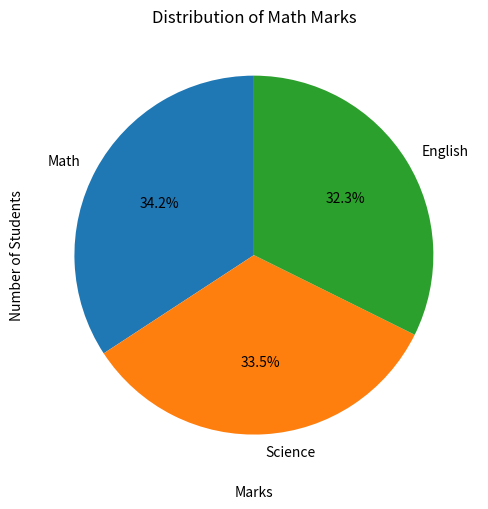

Reproduce this figure in Python.
import pandas as pd
import matplotlib.pyplot as plt
def normalize_math(df):
    min_val=df['Math'].min()
    max_val=df['Math'].max()
    df['Math_Normalized']=(df['Math']-min_val/(max_val-min_val))
    return df

def main():
    data = {
        'Name': ['Amit', 'Sagar', 'Puja'],
        'Math': [85, 90, 78],
        'Science': [92, 88, 80],
        'English': [75, 85, 82],
        'Gender': ['Male', 'Male', 'Female']

    }
    df=pd.DataFrame(data)
    df=normalize_math(df)

    print(df[['Name', 'Math', 'Math_Normalized']])

    #2
    df_encoded = pd.get_dummies(df, columns=['Gender'],dtype=int)

    print(df_encoded)
    #3

    Avg_marks = df.groupby('Gender')[['Math', 'Science', 'English']].mean()

    print(Avg_marks)
    #4
    sagar_marks = df[df['Name'] == 'Sagar'][['Math', 'Science', 'English']].values[0]

    plt.figure(figsize=(8,5))
    plt.pie(sagar_marks, labels=['Math', 'Science', 'English'], autopct='%1.1f%%', startangle=90)#startangle =clockwise #%-for decimaland whole number.
    plt.title("Sagar's Subject-wise Marks")
    plt.tight_layout()
    plt.show()

    #5
    df['Total'] = df[['Math', 'Science', 'English']].sum(axis=1)

    df['Status'] = df['Total'].apply(lambda x: 'Pass' if x >= 250 else 'Fail')

    print(df)
    #6
    pass_count = (df['Status'] == 'Pass').sum()
    print("Number of students who passed:", pass_count)
    #7
    import pandas as pd
import matplotlib.pyplot as plt
def normalize_math(df):
    min_val=df['Math'].min()
    max_val=df['Math'].max()
    df['Math_Normalized']=(df['Math']-min_val/(max_val-min_val))
    return df

def main():
    data = {
        'Name': ['Amit', 'Sagar', 'Puja'],
        'Math': [85, 90, 78],
        'Science': [92, 88, 80],
        'English': [75, 85, 82],
        'Gender': ['Male', 'Male', 'Female']

    }
    df=pd.DataFrame(data)
    df=normalize_math(df)

    print(df[['Name', 'Math', 'Math_Normalized']])

    #2
    df_encoded = pd.get_dummies(df, columns=['Gender'],dtype=int)

    print(df_encoded)
    #3

    Avg_marks = df.groupby('Gender')[['Math', 'Science', 'English']].mean()

    print(Avg_marks)
    #4
    sagar_marks = df[df['Name'] == 'Sagar'][['Math', 'Science', 'English']].values[0]

    plt.figure(figsize=(8,5))
    plt.pie(sagar_marks, labels=['Math', 'Science', 'English'], autopct='%1.1f%%', startangle=90)#startangle =clockwise #%-for decimaland whole number.
    plt.title("Sagar's Subject-wise Marks")
    plt.tight_layout()
    plt.show()

    #5
    df['Total'] = df[['Math', 'Science', 'English']].sum(axis=1)

    df['Status'] = df['Total'].apply(lambda x: 'Pass' if x >= 250 else 'Fail')

    print(df)
    #6
    pass_count = (df['Status'] == 'Pass').sum()
    print("Number of students who passed:", pass_count)

    #7
    df.to_csv('student_results.csv', index=False)
    #8
    plt.hist(df['Math'], bins=5, color='Violet', edgecolor='black')
    plt.title('Distribution of Math Marks')
    plt.xlabel('Marks')
    plt.ylabel('Number of Students')
    plt.grid(True)
    plt.show()


    







if __name__=="__main__":
    main()